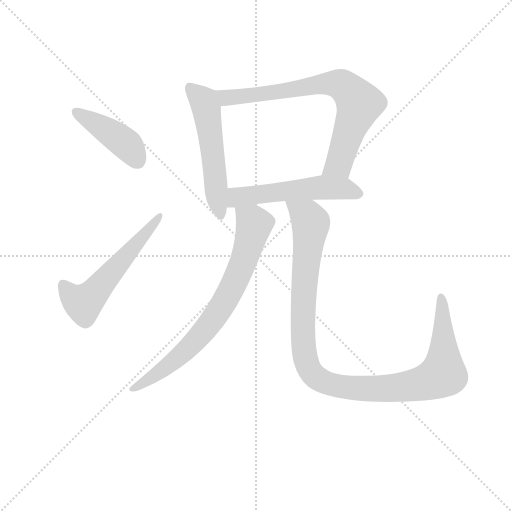
t = 0.00 s
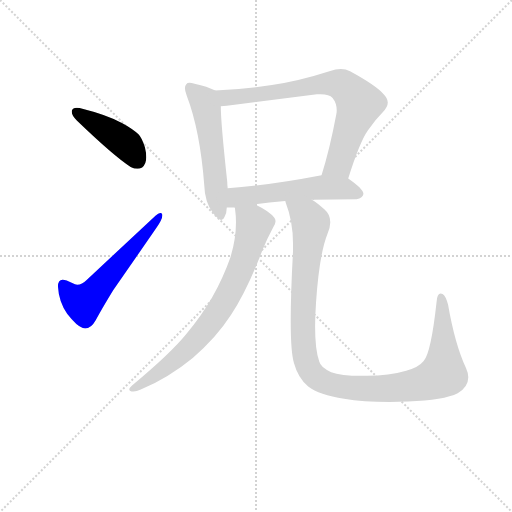
t = 1.12 s
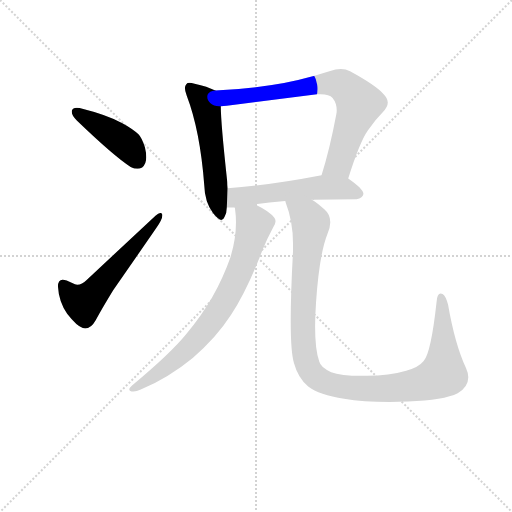
t = 2.25 s
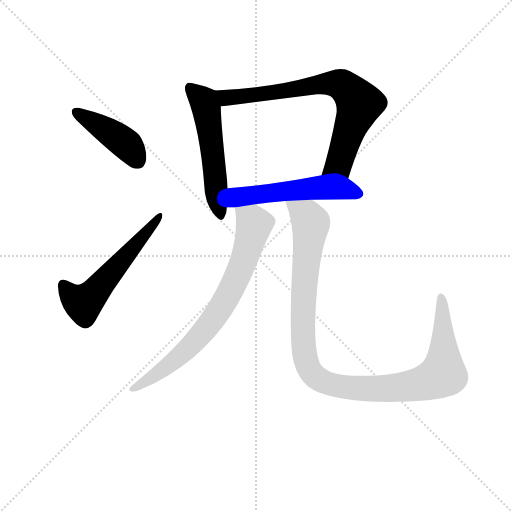
t = 3.37 s
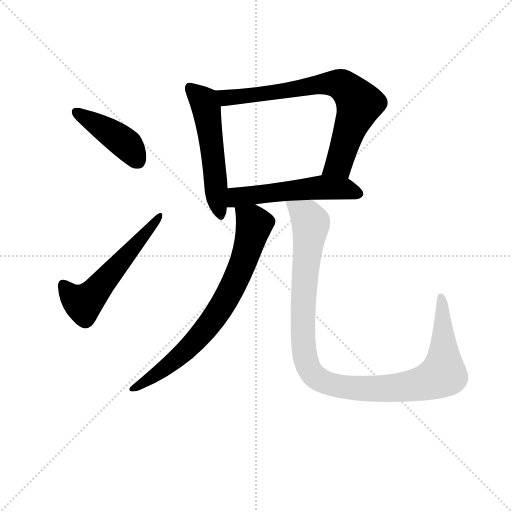
t = 4.49 s
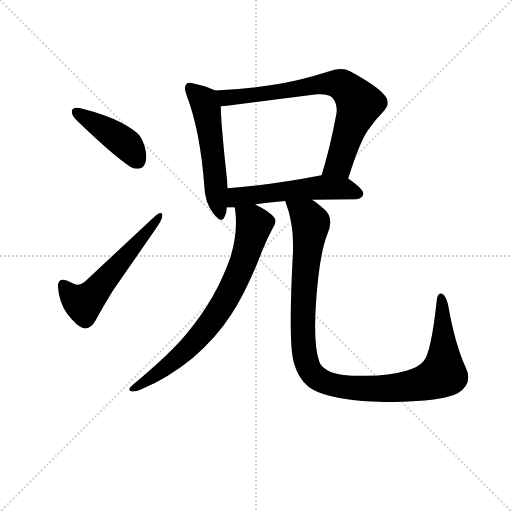
t = 5.61 s

The animated SVG that drew these frames (rendered in a browser with its animation timeline set to each time). Animation: 7 CSS @keyframes rules; one cycle of 5.61 s.

<svg version="1.1" viewBox="0 0 1024 1024" xmlns="http://www.w3.org/2000/svg">
  <g stroke="lightgray" stroke-dasharray="1,1" stroke-width="1" transform="scale(4, 4)">
    <line x1="0" y1="0" x2="256" y2="256"></line>
    <line x1="256" y1="0" x2="0" y2="256"></line>
    <line x1="128" y1="0" x2="128" y2="256"></line>
    <line x1="0" y1="128" x2="256" y2="128"></line>
  </g>
<g transform="scale(0.92, -0.92) translate(60, -900)">
   <style type="text/css">
    @keyframes keyframes0 {
      from {
       stroke: blue;
       stroke-dashoffset: 431;
       stroke-width: 128;
       }
       58% {
       animation-timing-function: step-end;
       stroke: blue;
       stroke-dashoffset: 0;
       stroke-width: 128;
       }
       to {
       stroke: black;
       stroke-width: 1024;
       }
       }
       #make-me-a-hanzi-animation-0 {
         animation: keyframes0 0.600749s both;
         animation-delay: 0.000000s;
         animation-timing-function: linear;
       }
    @keyframes keyframes1 {
      from {
       stroke: blue;
       stroke-dashoffset: 571;
       stroke-width: 128;
       }
       65% {
       animation-timing-function: step-end;
       stroke: blue;
       stroke-dashoffset: 0;
       stroke-width: 128;
       }
       to {
       stroke: black;
       stroke-width: 1024;
       }
       }
       #make-me-a-hanzi-animation-1 {
         animation: keyframes1 0.714681s both;
         animation-delay: 0.600749s;
         animation-timing-function: linear;
       }
    @keyframes keyframes2 {
      from {
       stroke: blue;
       stroke-dashoffset: 553;
       stroke-width: 128;
       }
       64% {
       animation-timing-function: step-end;
       stroke: blue;
       stroke-dashoffset: 0;
       stroke-width: 128;
       }
       to {
       stroke: black;
       stroke-width: 1024;
       }
       }
       #make-me-a-hanzi-animation-2 {
         animation: keyframes2 0.700033s both;
         animation-delay: 1.315430s;
         animation-timing-function: linear;
       }
    @keyframes keyframes3 {
      from {
       stroke: blue;
       stroke-dashoffset: 758;
       stroke-width: 128;
       }
       71% {
       animation-timing-function: step-end;
       stroke: blue;
       stroke-dashoffset: 0;
       stroke-width: 128;
       }
       to {
       stroke: black;
       stroke-width: 1024;
       }
       }
       #make-me-a-hanzi-animation-3 {
         animation: keyframes3 0.866862s both;
         animation-delay: 2.015462s;
         animation-timing-function: linear;
       }
    @keyframes keyframes4 {
      from {
       stroke: blue;
       stroke-dashoffset: 549;
       stroke-width: 128;
       }
       64% {
       animation-timing-function: step-end;
       stroke: blue;
       stroke-dashoffset: 0;
       stroke-width: 128;
       }
       to {
       stroke: black;
       stroke-width: 1024;
       }
       }
       #make-me-a-hanzi-animation-4 {
         animation: keyframes4 0.696777s both;
         animation-delay: 2.882324s;
         animation-timing-function: linear;
       }
    @keyframes keyframes5 {
      from {
       stroke: blue;
       stroke-dashoffset: 768;
       stroke-width: 128;
       }
       71% {
       animation-timing-function: step-end;
       stroke: blue;
       stroke-dashoffset: 0;
       stroke-width: 128;
       }
       to {
       stroke: black;
       stroke-width: 1024;
       }
       }
       #make-me-a-hanzi-animation-5 {
         animation: keyframes5 0.875000s both;
         animation-delay: 3.579102s;
         animation-timing-function: linear;
       }
    @keyframes keyframes6 {
      from {
       stroke: blue;
       stroke-dashoffset: 1115;
       stroke-width: 128;
       }
       78% {
       animation-timing-function: step-end;
       stroke: blue;
       stroke-dashoffset: 0;
       stroke-width: 128;
       }
       to {
       stroke: black;
       stroke-width: 1024;
       }
       }
       #make-me-a-hanzi-animation-6 {
         animation: keyframes6 1.157389s both;
         animation-delay: 4.454102s;
         animation-timing-function: linear;
       }
</style>
<path d="M 96.0 659.0 L 96.0 657.0 Q 96.0 649.0 107.0 638.0 Q 187.0 561.0 224.0 537.0 Q 232.0 533.0 239.0 533.0 Q 244.0 533.0 249.0 536.0 Q 258.0 543.0 258.0 558.0 Q 258.0 568.0 255.0 580.0 Q 248.0 601.0 241.0 608.0 Q 228.0 620.0 206.0 632.0 Q 173.0 650.0 113.0 665.0 Q 110.0 666.0 107.0 666.0 Q 98.0 666.0 96.0 659.0 Z" fill="lightgray"></path> 
<path d="M 103.0 282.0 L 85.0 290.0 Q 80.0 292.0 76.0 292.0 Q 66.0 292.0 66.0 277.0 Q 68.0 243.0 86.0 218.0 Q 107.0 191.0 120.0 187.0 Q 123.0 186.0 125.0 186.0 Q 138.0 186.0 148.0 204.0 Q 164.0 233.0 186.0 269.0 L 279.0 403.0 Q 293.0 423.0 293.0 432.0 L 293.0 433.0 Q 292.0 437.0 289.0 437.0 Q 285.0 437.0 278.0 431.0 L 129.0 292.0 Q 118.0 281.0 108.0 281.0 Q 105.0 281.0 103.0 282.0 Z" fill="lightgray"></path> 
<path d="M 408.0 703.0 Q 391.0 712.0 363.0 718.0 Q 356.0 720.0 352.0 720.0 Q 347.0 720.0 345.0 717.0 Q 342.0 714.0 342.0 708.0 Q 342.0 702.0 346.0 692.0 Q 375.0 616.0 384.0 498.0 Q 385.0 461.0 403.0 437.0 Q 415.0 422.0 421.0 422.0 Q 426.0 422.0 428.0 428.0 Q 433.0 437.0 433.0 449.0 L 435.0 491.0 Q 434.0 499.0 434.0 505.0 Q 420.0 633.0 420.0 669.0 C 419.0 698.0 419.0 698.0 408.0 703.0 Z" fill="lightgray"></path> 
<path d="M 697.0 512.0 Q 722.0 592.0 740.0 617.0 Q 756.0 640.0 772.0 656.0 Q 783.0 667.0 783.0 677.0 Q 783.0 686.0 774.0 695.0 Q 758.0 714.0 701.0 745.0 Q 692.0 750.0 681.0 750.0 Q 670.0 750.0 656.0 745.0 Q 591.0 724.0 531.0 715.0 Q 469.0 706.0 408.0 703.0 C 378.0 701.0 390.0 666.0 420.0 669.0 Q 427.0 670.0 433.0 670.0 L 629.0 695.0 L 637.0 695.0 Q 656.0 695.0 663.0 687.0 Q 672.0 676.0 672.0 660.0 Q 672.0 656.0 671.0 651.0 Q 657.0 576.0 639.0 519.0 C 630.0 490.0 688.0 483.0 697.0 512.0 Z" fill="lightgray"></path> 
<path d="M 618.0 466.0 Q 663.0 467.0 715.0 467.0 Q 729.0 469.0 730.0 478.0 L 730.0 479.0 Q 730.0 489.0 697.0 512.0 C 677.0 526.0 668.0 525.0 639.0 519.0 Q 525.0 497.0 435.0 491.0 C 405.0 489.0 403.0 449.0 433.0 449.0 L 450.0 449.0 L 495.0 456.0 Q 524.0 460.0 560.0 463.0 L 618.0 466.0 Z" fill="lightgray"></path> 
<path d="M 450.0 449.0 Q 451.0 448.0 451.0 445.0 Q 453.0 431.0 453.0 417.0 Q 453.0 380.0 441.0 341.0 Q 426.0 298.0 401.0 253.0 Q 376.0 210.0 345.0 174.0 Q 311.0 132.0 227.0 62.0 Q 221.0 57.0 221.0 53.0 Q 221.0 50.0 226.0 49.0 L 230.0 49.0 Q 237.0 49.0 246.0 53.0 Q 308.0 80.0 359.0 122.0 Q 409.0 164.0 442.0 215.0 Q 477.0 268.0 510.0 355.0 Q 521.0 382.0 534.0 406.0 Q 539.0 413.0 539.0 419.0 Q 539.0 423.0 536.0 427.0 Q 527.0 440.0 496.0 455.0 L 495.0 456.0 C 469.0 471.0 446.0 479.0 450.0 449.0 Z" fill="lightgray"></path> 
<path d="M 579.0 111.0 Q 588.0 78.0 610.0 60.0 Q 634.0 42.0 688.0 33.0 Q 729.0 26.0 787.0 26.0 Q 806.0 26.0 827.0 27.0 Q 905.0 30.0 935.0 45.0 Q 958.0 59.0 958.0 80.0 Q 958.0 89.0 953.0 100.0 Q 929.0 151.0 914.0 238.0 Q 909.0 257.0 902.0 261.0 Q 900.0 262.0 898.0 262.0 Q 890.0 262.0 889.0 243.0 Q 877.0 133.0 861.0 115.0 Q 850.0 101.0 823.0 94.0 Q 786.0 83.0 738.0 83.0 L 727.0 83.0 Q 680.0 83.0 660.0 91.0 Q 637.0 101.0 634.0 114.0 Q 625.0 139.0 625.0 190.0 Q 625.0 213.0 627.0 242.0 Q 634.0 347.0 652.0 392.0 Q 658.0 406.0 658.0 417.0 Q 658.0 434.0 645.0 445.0 Q 630.0 459.0 618.0 466.0 C 594.0 484.0 551.0 491.0 560.0 463.0 Q 561.0 461.0 561.0 460.0 Q 577.0 419.0 577.0 370.0 L 577.0 354.0 Q 572.0 262.0 572.0 203.0 Q 572.0 133.0 579.0 111.0 Z" fill="lightgray"></path> 
      <clipPath id="make-me-a-hanzi-clip-0">
      <path d="M 96.0 659.0 L 96.0 657.0 Q 96.0 649.0 107.0 638.0 Q 187.0 561.0 224.0 537.0 Q 232.0 533.0 239.0 533.0 Q 244.0 533.0 249.0 536.0 Q 258.0 543.0 258.0 558.0 Q 258.0 568.0 255.0 580.0 Q 248.0 601.0 241.0 608.0 Q 228.0 620.0 206.0 632.0 Q 173.0 650.0 113.0 665.0 Q 110.0 666.0 107.0 666.0 Q 98.0 666.0 96.0 659.0 Z" fill="lightgray"></path>
      </clipPath>
      <path clip-path="url(#make-me-a-hanzi-clip-0)" d="M 104.0 658.0 L 207.0 593.0 L 239.0 550.0 " fill="none" id="make-me-a-hanzi-animation-0" stroke-dasharray="303 606" stroke-linecap="round"></path>

      <clipPath id="make-me-a-hanzi-clip-1">
      <path d="M 103.0 282.0 L 85.0 290.0 Q 80.0 292.0 76.0 292.0 Q 66.0 292.0 66.0 277.0 Q 68.0 243.0 86.0 218.0 Q 107.0 191.0 120.0 187.0 Q 123.0 186.0 125.0 186.0 Q 138.0 186.0 148.0 204.0 Q 164.0 233.0 186.0 269.0 L 279.0 403.0 Q 293.0 423.0 293.0 432.0 L 293.0 433.0 Q 292.0 437.0 289.0 437.0 Q 285.0 437.0 278.0 431.0 L 129.0 292.0 Q 118.0 281.0 108.0 281.0 Q 105.0 281.0 103.0 282.0 Z" fill="lightgray"></path>
      </clipPath>
      <path clip-path="url(#make-me-a-hanzi-clip-1)" d="M 77.0 280.0 L 103.0 250.0 L 121.0 241.0 L 289.0 433.0 " fill="none" id="make-me-a-hanzi-animation-1" stroke-dasharray="443 886" stroke-linecap="round"></path>

      <clipPath id="make-me-a-hanzi-clip-2">
      <path d="M 408.0 703.0 Q 391.0 712.0 363.0 718.0 Q 356.0 720.0 352.0 720.0 Q 347.0 720.0 345.0 717.0 Q 342.0 714.0 342.0 708.0 Q 342.0 702.0 346.0 692.0 Q 375.0 616.0 384.0 498.0 Q 385.0 461.0 403.0 437.0 Q 415.0 422.0 421.0 422.0 Q 426.0 422.0 428.0 428.0 Q 433.0 437.0 433.0 449.0 L 435.0 491.0 Q 434.0 499.0 434.0 505.0 Q 420.0 633.0 420.0 669.0 C 419.0 698.0 419.0 698.0 408.0 703.0 Z" fill="lightgray"></path>
      </clipPath>
      <path clip-path="url(#make-me-a-hanzi-clip-2)" d="M 352.0 710.0 L 383.0 680.0 L 389.0 664.0 L 411.0 465.0 L 420.0 430.0 " fill="none" id="make-me-a-hanzi-animation-2" stroke-dasharray="425 850" stroke-linecap="round"></path>

      <clipPath id="make-me-a-hanzi-clip-3">
      <path d="M 697.0 512.0 Q 722.0 592.0 740.0 617.0 Q 756.0 640.0 772.0 656.0 Q 783.0 667.0 783.0 677.0 Q 783.0 686.0 774.0 695.0 Q 758.0 714.0 701.0 745.0 Q 692.0 750.0 681.0 750.0 Q 670.0 750.0 656.0 745.0 Q 591.0 724.0 531.0 715.0 Q 469.0 706.0 408.0 703.0 C 378.0 701.0 390.0 666.0 420.0 669.0 Q 427.0 670.0 433.0 670.0 L 629.0 695.0 L 637.0 695.0 Q 656.0 695.0 663.0 687.0 Q 672.0 676.0 672.0 660.0 Q 672.0 656.0 671.0 651.0 Q 657.0 576.0 639.0 519.0 C 630.0 490.0 688.0 483.0 697.0 512.0 Z" fill="lightgray"></path>
      </clipPath>
      <path clip-path="url(#make-me-a-hanzi-clip-3)" d="M 416.0 699.0 L 438.0 687.0 L 641.0 718.0 L 679.0 717.0 L 693.0 709.0 L 721.0 674.0 L 679.0 549.0 L 647.0 524.0 " fill="none" id="make-me-a-hanzi-animation-3" stroke-dasharray="630 1260" stroke-linecap="round"></path>

      <clipPath id="make-me-a-hanzi-clip-4">
      <path d="M 618.0 466.0 Q 663.0 467.0 715.0 467.0 Q 729.0 469.0 730.0 478.0 L 730.0 479.0 Q 730.0 489.0 697.0 512.0 C 677.0 526.0 668.0 525.0 639.0 519.0 Q 525.0 497.0 435.0 491.0 C 405.0 489.0 403.0 449.0 433.0 449.0 L 450.0 449.0 L 495.0 456.0 Q 524.0 460.0 560.0 463.0 L 618.0 466.0 Z" fill="lightgray"></path>
      </clipPath>
      <path clip-path="url(#make-me-a-hanzi-clip-4)" d="M 437.0 456.0 L 458.0 472.0 L 635.0 493.0 L 687.0 491.0 L 721.0 479.0 " fill="none" id="make-me-a-hanzi-animation-4" stroke-dasharray="421 842" stroke-linecap="round"></path>

      <clipPath id="make-me-a-hanzi-clip-5">
      <path d="M 450.0 449.0 Q 451.0 448.0 451.0 445.0 Q 453.0 431.0 453.0 417.0 Q 453.0 380.0 441.0 341.0 Q 426.0 298.0 401.0 253.0 Q 376.0 210.0 345.0 174.0 Q 311.0 132.0 227.0 62.0 Q 221.0 57.0 221.0 53.0 Q 221.0 50.0 226.0 49.0 L 230.0 49.0 Q 237.0 49.0 246.0 53.0 Q 308.0 80.0 359.0 122.0 Q 409.0 164.0 442.0 215.0 Q 477.0 268.0 510.0 355.0 Q 521.0 382.0 534.0 406.0 Q 539.0 413.0 539.0 419.0 Q 539.0 423.0 536.0 427.0 Q 527.0 440.0 496.0 455.0 L 495.0 456.0 C 469.0 471.0 446.0 479.0 450.0 449.0 Z" fill="lightgray"></path>
      </clipPath>
      <path clip-path="url(#make-me-a-hanzi-clip-5)" d="M 458.0 449.0 L 462.0 439.0 L 489.0 419.0 L 491.0 404.0 L 461.0 310.0 L 429.0 246.0 L 391.0 189.0 L 340.0 134.0 L 261.0 73.0 L 227.0 55.0 " fill="none" id="make-me-a-hanzi-animation-5" stroke-dasharray="640 1280" stroke-linecap="round"></path>

      <clipPath id="make-me-a-hanzi-clip-6">
      <path d="M 579.0 111.0 Q 588.0 78.0 610.0 60.0 Q 634.0 42.0 688.0 33.0 Q 729.0 26.0 787.0 26.0 Q 806.0 26.0 827.0 27.0 Q 905.0 30.0 935.0 45.0 Q 958.0 59.0 958.0 80.0 Q 958.0 89.0 953.0 100.0 Q 929.0 151.0 914.0 238.0 Q 909.0 257.0 902.0 261.0 Q 900.0 262.0 898.0 262.0 Q 890.0 262.0 889.0 243.0 Q 877.0 133.0 861.0 115.0 Q 850.0 101.0 823.0 94.0 Q 786.0 83.0 738.0 83.0 L 727.0 83.0 Q 680.0 83.0 660.0 91.0 Q 637.0 101.0 634.0 114.0 Q 625.0 139.0 625.0 190.0 Q 625.0 213.0 627.0 242.0 Q 634.0 347.0 652.0 392.0 Q 658.0 406.0 658.0 417.0 Q 658.0 434.0 645.0 445.0 Q 630.0 459.0 618.0 466.0 C 594.0 484.0 551.0 491.0 560.0 463.0 Q 561.0 461.0 561.0 460.0 Q 577.0 419.0 577.0 370.0 L 577.0 354.0 Q 572.0 262.0 572.0 203.0 Q 572.0 133.0 579.0 111.0 Z" fill="lightgray"></path>
      </clipPath>
      <path clip-path="url(#make-me-a-hanzi-clip-6)" d="M 570.0 455.0 L 608.0 428.0 L 616.0 412.0 L 600.0 262.0 L 598.0 172.0 L 607.0 112.0 L 616.0 91.0 L 635.0 74.0 L 684.0 59.0 L 779.0 55.0 L 855.0 65.0 L 897.0 82.0 L 904.0 90.0 L 905.0 106.0 L 898.0 255.0 " fill="none" id="make-me-a-hanzi-animation-6" stroke-dasharray="987 1974" stroke-linecap="round"></path>

</g>
</svg>
